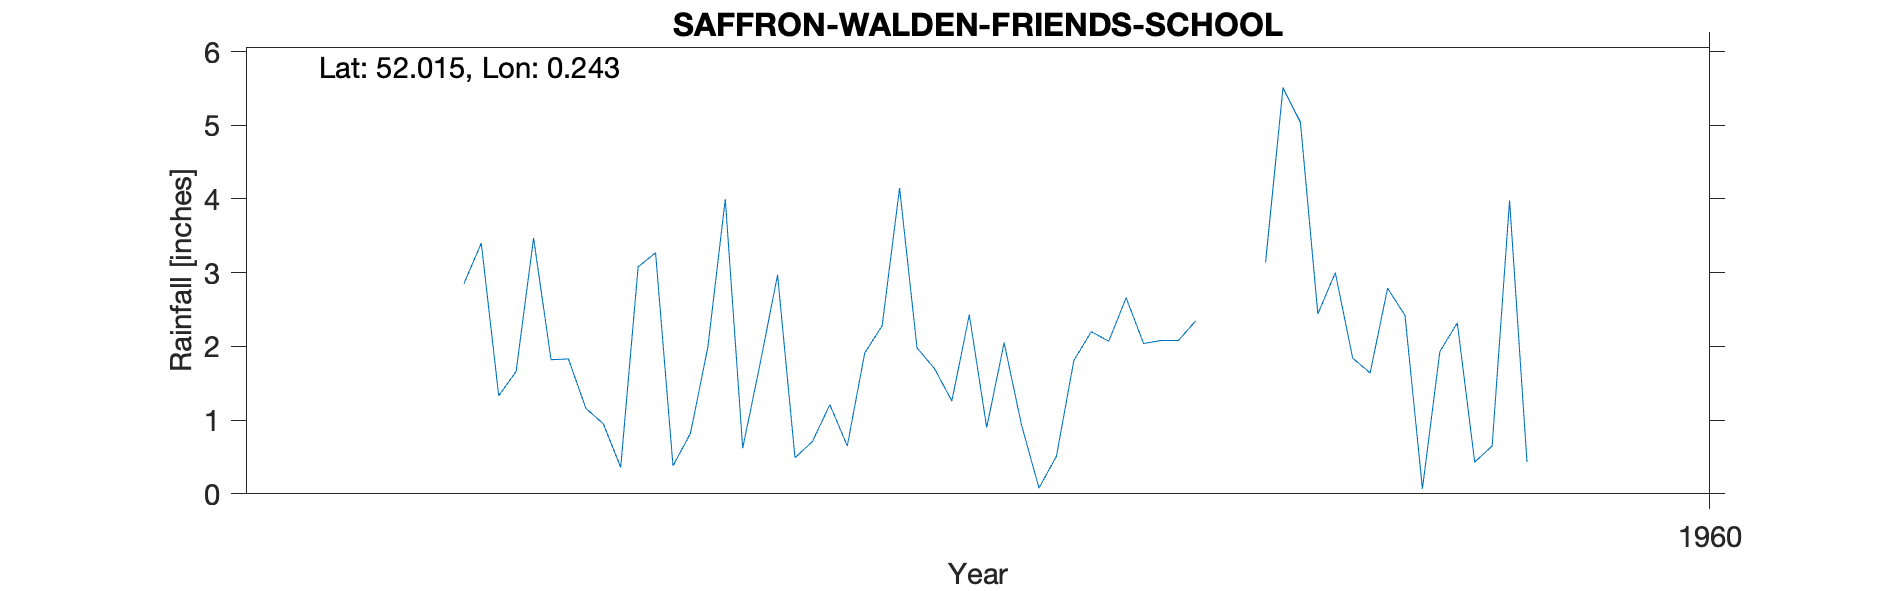

The data file committed next to this chart (first rows):
SAFFRON-WALDEN-FRIENDS-SCHOOL, , , , , , , , , , 
Grid ref, TL540376, Long, 0.2427, Lat, 52.02, Elevation, 298, ft, , 
Station no, 1308/7, , , , , , , , , 
, 1951, 1952, 1953, 1954, 1955, 1956, 1957, 1958, 1959, 1960
January, , , , , 1.83, 2.97, 0.9, 2.35, 2.42, 
February, , , , , 1.16, 0.49, 2.05, , 0.07, 
March, , , , , 0.95, 0.71, 0.93, 0.68, 1.93, 
April, , , , , 0.36, 1.21, 0.08, , 2.32, 
May, , , , , 3.08, 0.65, 0.51, 3.14, 0.43, 
June, , , , , 3.27, 1.91, 1.81, 5.51, 0.65, 
July, , , , 2.85, 0.38, 2.28, 2.2, 5.04, 3.98, 
August, , , , 3.4, 0.82, 4.15, 2.07, 2.44, 0.43, 
September, , , , 1.33, 1.99, 1.98, 2.66, 3, , 
October, , , , 1.66, 4, 1.7, 2.04, 1.84, , 
November, , , , 3.47, 0.62, 1.26, 2.08, 1.64, , 
December, , , , 1.82, 1.77, 2.43, 2.08, 2.79, , 
Total, , , , , 20.23, 21.74, 19.41, , , 
1958 Feb Apr estimated, , , , , , , , , , 
